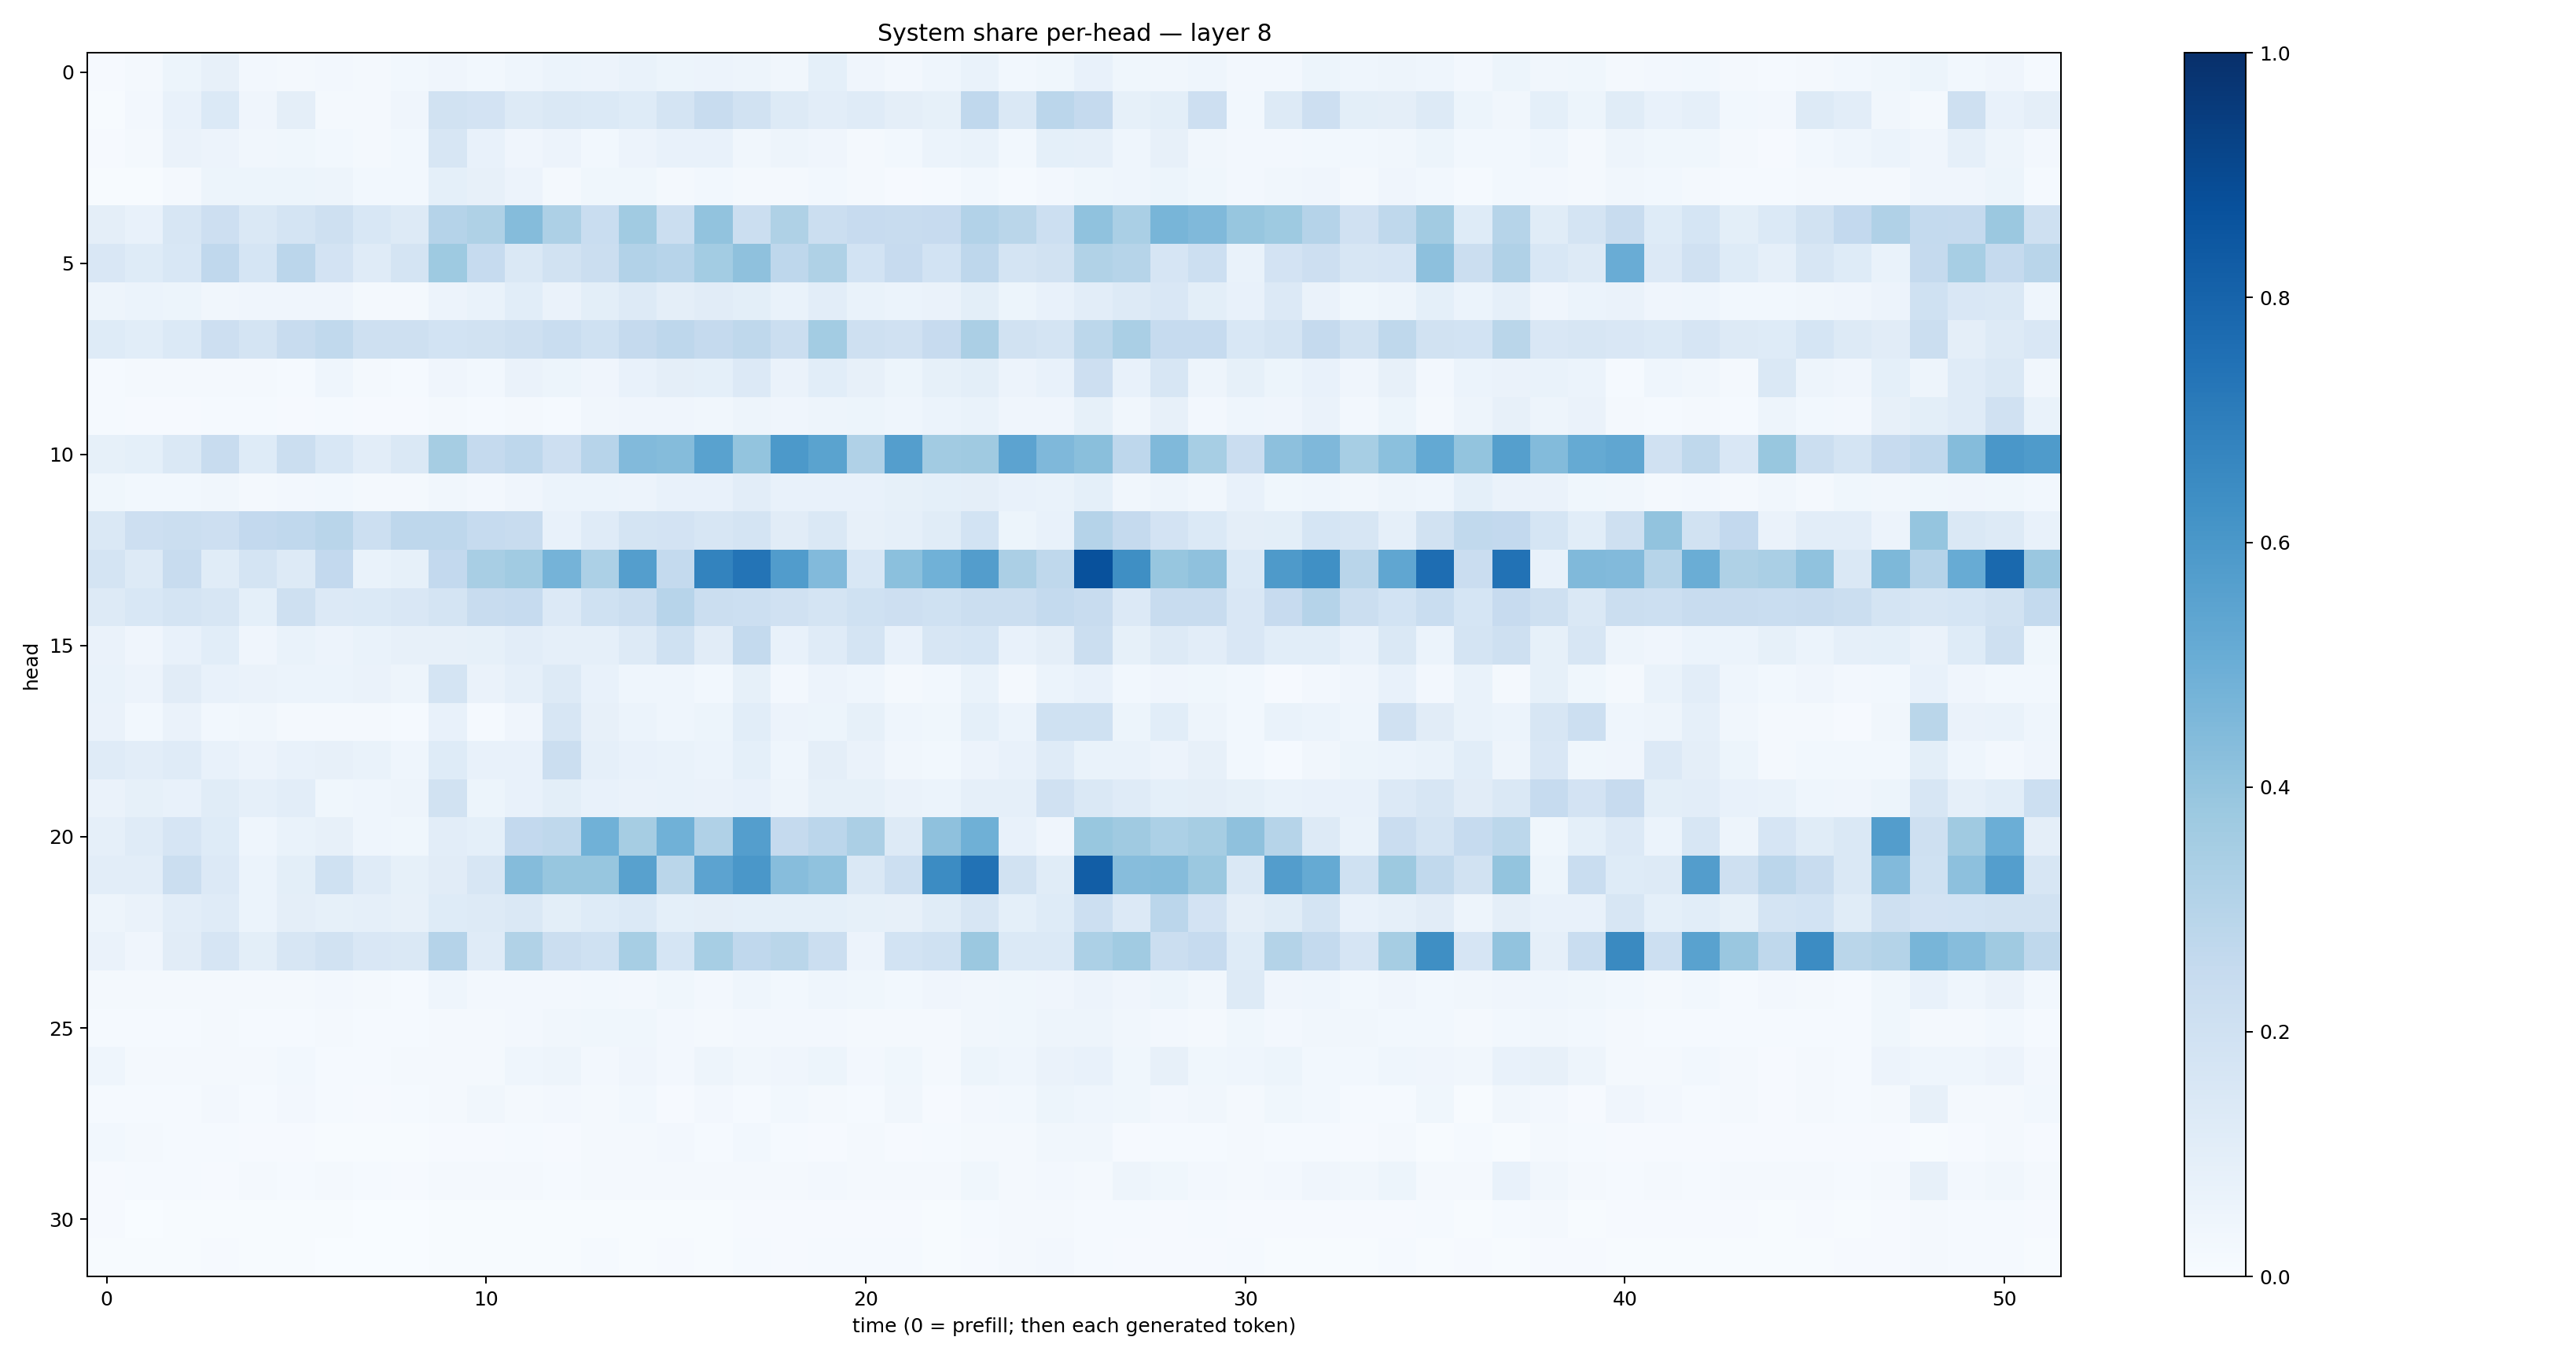

The table this chart was drawn from, first rows:
0.01152908, 0.021447456, 0.05250143, 0.08127014, 0.026368598, 0.022591898, 0.02385727, 0.02280947, 0.029478922, 0.040647704, 0.029908447, 0.04449246, 0.060367264, 0.054753054, 0.06895359, 0.05178161, 0.055334415, 0.050362322, 0.033088826, 0.09192448, 0.039587975, 0.026292028, 0.04456499, 0.07001393
0.006977, 0.02439, 0.07407, 0.1406, 0.0403, 0.09744, 0.01874, 0.02246, 0.03978, 0.1885, 0.183, 0.1261, 0.1452, 0.1402, 0.1228, 0.1774, 0.2376, 0.1924, 0.1302, 0.1045, 0.1179, 0.09515, 0.08456, 0.2672
0.01004, 0.01975, 0.06373, 0.05837, 0.03441, 0.03565, 0.0306, 0.02336, 0.02885, 0.1634, 0.07404, 0.04176, 0.05733, 0.02781, 0.05479, 0.07133, 0.07069, 0.03403, 0.04857, 0.04189, 0.02142, 0.02847, 0.0587, 0.06957
0.006824, 0.00486, 0.0203, 0.05307, 0.05173, 0.05419, 0.04817, 0.02797, 0.03054, 0.09015, 0.08081, 0.05775, 0.02202, 0.03673, 0.0367, 0.02284, 0.02964, 0.02099, 0.01825, 0.03034, 0.01857, 0.009999, 0.01499, 0.02836
0.09475, 0.07034, 0.1593, 0.2115, 0.1464, 0.1782, 0.2062, 0.1548, 0.1326, 0.3026, 0.3208, 0.4356, 0.3253, 0.2309, 0.3649, 0.2239, 0.4028, 0.2229, 0.3214, 0.2259, 0.2431, 0.237, 0.2449, 0.3088
0.1518, 0.1246, 0.1529, 0.2671, 0.1697, 0.282, 0.1831, 0.1205, 0.1762, 0.3722, 0.247, 0.142, 0.1927, 0.2245, 0.3099, 0.2934, 0.3583, 0.4109, 0.2746, 0.3217, 0.1859, 0.2439, 0.1851, 0.2744
0.04795, 0.05862, 0.0517, 0.03496, 0.04041, 0.04055, 0.03995, 0.0183, 0.02054, 0.05479, 0.06935, 0.1087, 0.06307, 0.09965, 0.1311, 0.09618, 0.1121, 0.1005, 0.06899, 0.1035, 0.0675, 0.06054, 0.06261, 0.09935
0.1233, 0.1079, 0.1369, 0.2148, 0.1774, 0.2377, 0.2622, 0.2103, 0.2082, 0.1854, 0.1888, 0.2059, 0.2317, 0.2026, 0.2514, 0.2747, 0.2512, 0.2696, 0.2217, 0.3593, 0.209, 0.1978, 0.2435, 0.3348
0.01289, 0.01767, 0.0188, 0.01637, 0.01933, 0.01335, 0.04475, 0.02033, 0.01397, 0.03937, 0.03115, 0.06407, 0.05336, 0.04236, 0.0735, 0.09672, 0.09126, 0.1334, 0.06564, 0.1063, 0.07906, 0.05114, 0.08357, 0.1007
0.012, 0.0088, 0.01091, 0.01553, 0.01248, 0.01065, 0.01507, 0.009042, 0.01036, 0.01685, 0.01376, 0.01902, 0.01483, 0.03383, 0.04132, 0.03994, 0.03326, 0.04875, 0.03985, 0.04767, 0.05129, 0.04456, 0.06159, 0.06886
0.08341, 0.09374, 0.1471, 0.2395, 0.1235, 0.2252, 0.1539, 0.1051, 0.1477, 0.3492, 0.2524, 0.2758, 0.2125, 0.2965, 0.4445, 0.4375, 0.5544, 0.4011, 0.5927, 0.5477, 0.3182, 0.5688, 0.3615, 0.3682
0.03699, 0.03053, 0.03049, 0.03425, 0.02131, 0.02466, 0.02752, 0.01606, 0.01827, 0.03296, 0.02438, 0.03988, 0.05952, 0.061, 0.05804, 0.07696, 0.07044, 0.1042, 0.07479, 0.07366, 0.07058, 0.08288, 0.09184, 0.09587
0.1418, 0.2147, 0.2211, 0.2124, 0.2593, 0.2664, 0.2923, 0.2178, 0.2761, 0.2739, 0.247, 0.2388, 0.07519, 0.1208, 0.1762, 0.1802, 0.1626, 0.1782, 0.1101, 0.1433, 0.08199, 0.08864, 0.1139, 0.1847
0.1791, 0.1285, 0.2404, 0.1135, 0.1791, 0.1311, 0.2616, 0.06672, 0.083, 0.2614, 0.3431, 0.3654, 0.4734, 0.3319, 0.5673, 0.2574, 0.6768, 0.7349, 0.5747, 0.4452, 0.1535, 0.4188, 0.4874, 0.5735
0.1288, 0.1547, 0.1768, 0.1595, 0.09002, 0.2086, 0.1354, 0.1372, 0.1499, 0.1747, 0.2375, 0.2488, 0.1353, 0.1999, 0.2237, 0.2955, 0.2234, 0.2165, 0.1969, 0.1738, 0.2012, 0.2134, 0.2002, 0.2245
0.06354, 0.04034, 0.07706, 0.1085, 0.04233, 0.06976, 0.05526, 0.06914, 0.08156, 0.07853, 0.0824, 0.1049, 0.08898, 0.08979, 0.1305, 0.1996, 0.1119, 0.2558, 0.07043, 0.1179, 0.1743, 0.07534, 0.1607, 0.1682
0.06886, 0.0555, 0.1112, 0.07697, 0.06572, 0.059, 0.06061, 0.06458, 0.04814, 0.1726, 0.0644, 0.08774, 0.127, 0.07773, 0.04389, 0.04418, 0.02922, 0.08481, 0.0249, 0.05617, 0.04586, 0.01849, 0.02807, 0.06945
0.0651, 0.02989, 0.06622, 0.02954, 0.03154, 0.02079, 0.01918, 0.01596, 0.01202, 0.07645, 0.01438, 0.04129, 0.1613, 0.08111, 0.06033, 0.04553, 0.05193, 0.1072, 0.05487, 0.05293, 0.08353, 0.04528, 0.03728, 0.09201
0.1193, 0.1029, 0.1188, 0.07767, 0.05483, 0.07765, 0.08042, 0.06728, 0.04437, 0.1239, 0.07566, 0.07665, 0.2198, 0.08786, 0.07202, 0.06802, 0.06096, 0.09247, 0.04449, 0.09505, 0.06579, 0.03464, 0.02859, 0.05652
0.06389, 0.08585, 0.07031, 0.116, 0.08664, 0.1036, 0.03802, 0.04646, 0.04758, 0.1906, 0.05448, 0.07258, 0.1005, 0.07732, 0.06487, 0.06769, 0.06296, 0.07776, 0.05073, 0.08437, 0.08288, 0.0628, 0.06221, 0.08693
0.08844, 0.1202, 0.1678, 0.1224, 0.04442, 0.06802, 0.08195, 0.04358, 0.03818, 0.1031, 0.09353, 0.2605, 0.2699, 0.4874, 0.3498, 0.487, 0.3168, 0.5674, 0.2502, 0.2838, 0.3325, 0.1305, 0.4115, 0.4898
0.1038, 0.1043, 0.2191, 0.1365, 0.06078, 0.09897, 0.2002, 0.12, 0.08465, 0.1115, 0.1614, 0.4344, 0.3912, 0.3941, 0.5555, 0.2875, 0.5438, 0.5989, 0.4322, 0.4088, 0.1414, 0.2149, 0.6476, 0.7427
0.05029, 0.06426, 0.1017, 0.1177, 0.06057, 0.09419, 0.0828, 0.08685, 0.08074, 0.1241, 0.1281, 0.1414, 0.0977, 0.1242, 0.1379, 0.09328, 0.09513, 0.09276, 0.09344, 0.09089, 0.08499, 0.0794, 0.116, 0.163
0.06334, 0.0428, 0.1101, 0.1651, 0.1015, 0.1633, 0.1904, 0.1504, 0.1423, 0.3013, 0.1198, 0.3136, 0.2262, 0.2017, 0.3467, 0.1691, 0.3471, 0.2657, 0.2873, 0.2245, 0.05705, 0.1839, 0.2008, 0.3809
0.01887, 0.01792, 0.01615, 0.02306, 0.01906, 0.0193, 0.02443, 0.01615, 0.01236, 0.04391, 0.02381, 0.02575, 0.02662, 0.02954, 0.02565, 0.03753, 0.02548, 0.04458, 0.03031, 0.04471, 0.03842, 0.0299, 0.04117, 0.03323
0.01544, 0.01314, 0.01244, 0.02059, 0.01278, 0.01302, 0.01974, 0.0126, 0.0141, 0.02145, 0.02045, 0.02453, 0.03135, 0.03734, 0.03534, 0.02558, 0.02262, 0.02715, 0.02607, 0.02668, 0.02308, 0.02232, 0.02025, 0.03443
0.04485, 0.02024, 0.01829, 0.02227, 0.02244, 0.03069, 0.01405, 0.01174, 0.01579, 0.02242, 0.02145, 0.04618, 0.04907, 0.02705, 0.04229, 0.02372, 0.04947, 0.03215, 0.0415, 0.05293, 0.0257, 0.03597, 0.02041, 0.05433
0.01437, 0.01305, 0.01411, 0.02404, 0.01549, 0.02434, 0.01327, 0.009019, 0.01508, 0.02289, 0.03359, 0.01696, 0.02369, 0.02069, 0.02845, 0.009811, 0.02693, 0.01179, 0.02758, 0.01943, 0.01253, 0.03405, 0.00996, 0.02476
0.02832, 0.01673, 0.01226, 0.01209, 0.01102, 0.009331, 0.007609, 0.00704, 0.006188, 0.0102, 0.01105, 0.01399, 0.009154, 0.01891, 0.01865, 0.02354, 0.01258, 0.0301, 0.01246, 0.0106, 0.0232, 0.01029, 0.01523, 0.01794
0.008211, 0.0121, 0.01305, 0.01095, 0.02081, 0.01496, 0.01664, 0.01293, 0.01063, 0.02278, 0.01634, 0.0169, 0.01487, 0.02115, 0.02159, 0.01765, 0.0174, 0.02335, 0.01841, 0.02659, 0.02234, 0.02065, 0.01969, 0.03578
0.008262, 0.003495, 0.004201, 0.007193, 0.00568, 0.006286, 0.004108, 0.003242, 0.002612, 0.00719, 0.00649, 0.006122, 0.006536, 0.006626, 0.006748, 0.006045, 0.00727, 0.00923, 0.008613, 0.009935, 0.008348, 0.009462, 0.007447, 0.01389
0.007444, 0.005931, 0.007467, 0.01147, 0.007771, 0.004423, 0.002734, 0.002879, 0.00253, 0.006386, 0.004689, 0.007743, 0.004407, 0.01193, 0.00666, 0.01113, 0.004635, 0.01335, 0.008553, 0.01232, 0.0143, 0.01517, 0.00689, 0.01077
